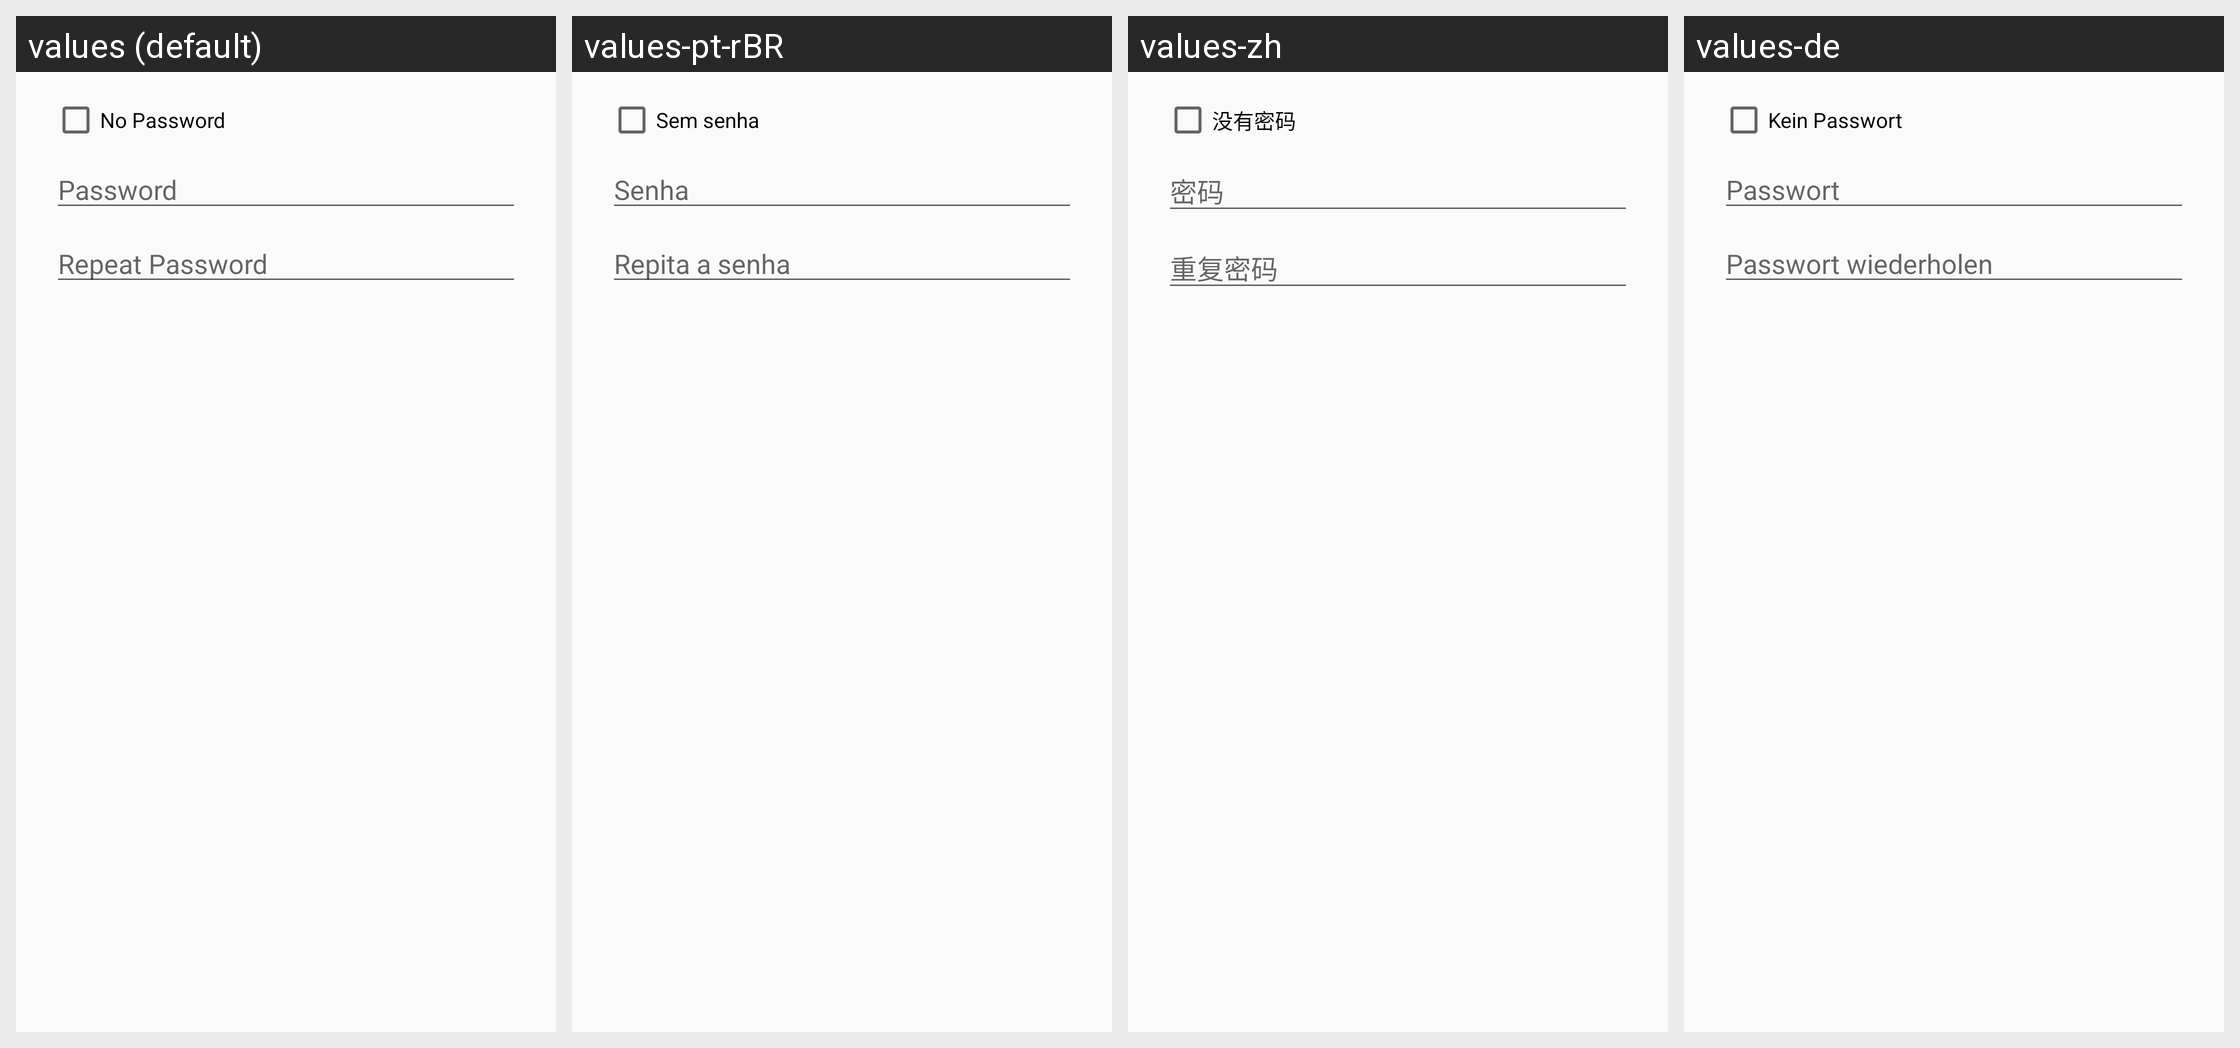

The Android screen above is rendered under several locales of the same app. Produce the string resources it draws, with the default and per-locale values.
Android screen res/layout/passphrase_repeat_dialog.xml rendered under 4 locales, left to right: values (default), values-pt-rBR, values-zh, values-de. Device: Nexus 5 (rendered at 1080×1920; each locale shown at half size, 540×960, under a caption strip naming it); theme Theme.Keychain.Light.
Other locales in the repository, not shown: values-ar, values-br, values-ca, values-cs, values-cs-rCZ, values-da, values-el, values-eo, values-es, values-es-rCO, values-es-rMX, values-et, values-eu, values-fa, values-fi, values-fr, values-gl, values-gu, values-hi, values-hu, values-id, values-it, values-it-rIT, values-ja, values-kn, values-ko, values-la, values-ml, values-nb, values-nl, values-nl-rBE, values-nl-rNL, values-pl, values-pt-rPT, values-ro, values-ru, values-sl, values-sr, values-sv, values-te, values-th, values-tr, values-uk, values-vi, values-zh-rTW.
Strings drawn on this screen, with the default value and each locale's value (text and hints the layout hard-codes, and strings that could not be matched under every locale, appear in the picture but are not listed):

label_no_passphrase
  values: No Password
  values-pt-rBR: Sem senha
  values-zh: 没有密码
  values-de: Kein Passwort

label_passphrase
  values: Password
  values-pt-rBR: Senha
  values-zh: 密码
  values-de: Passwort

label_passphrase_again
  values: Repeat Password
  values-pt-rBR: Repita a senha
  values-zh: 重复密码
  values-de: Passwort wiederholen
